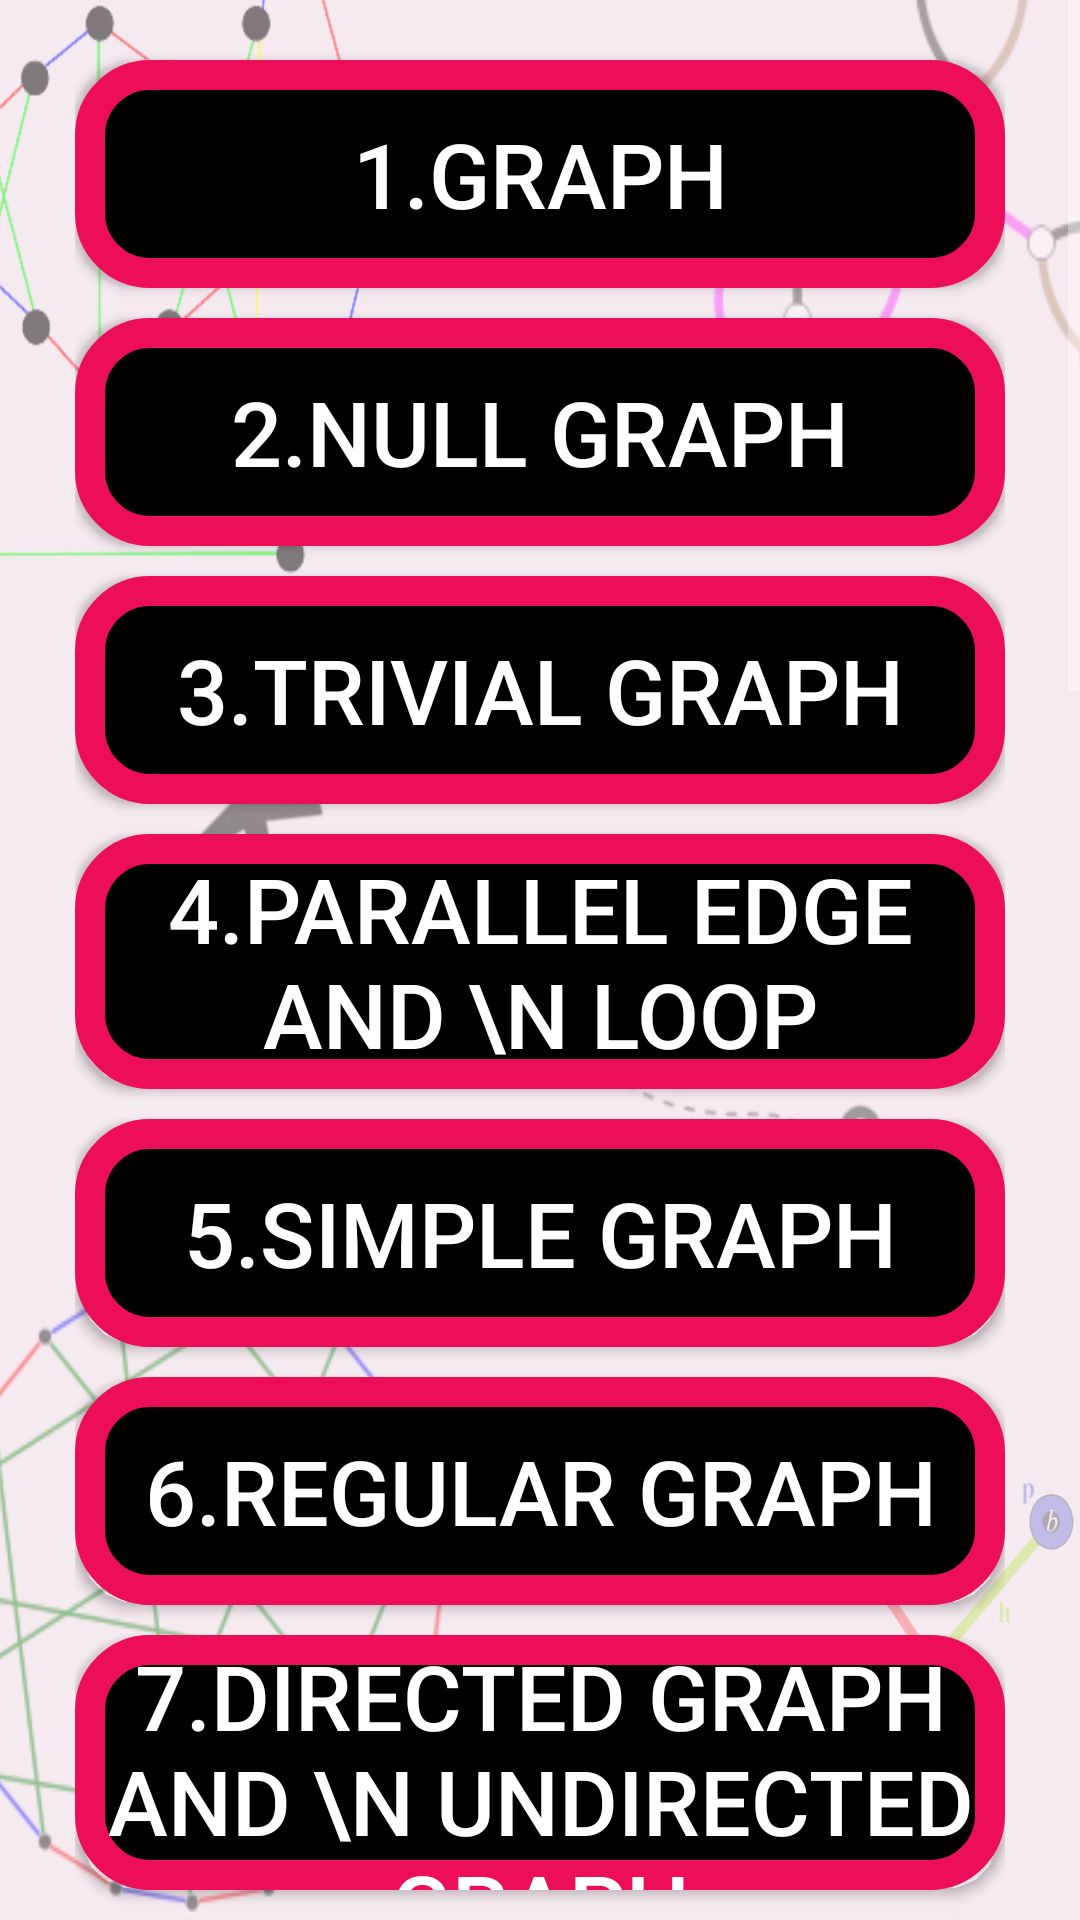

Write the Android layout XML for this screen, with the resource values it uses.
<!-- AndroidManifest.xml: application theme Theme.AppCompat -->
<!-- res/layout/activity_main3.xml -->
<?xml version="1.0" encoding="utf-8"?>
<ScrollView xmlns:android="http://schemas.android.com/apk/res/android"
    android:layout_width="match_parent"
    android:layout_height="match_parent"
    android:background="@drawable/background1">

    <LinearLayout
        android:layout_width="match_parent"
        android:layout_height="wrap_content"
        android:orientation="vertical"
        android:layout_marginTop="10dp"
        android:layout_marginLeft="25dp"
        android:layout_marginRight="25dp">

        <Button
            android:id="@+id/button"
            android:layout_width="match_parent"
            android:layout_height="76dp"
            android:layout_marginTop="10dp"
            android:background="@drawable/button"
            android:onClick="clk1"
            android:text="1.GRAPH"
            android:textSize="30sp" />

        <Button
            android:id="@+id/button1"
            android:layout_width="match_parent"
            android:layout_height="76dp"
            android:layout_marginTop="10dp"
            android:background="@drawable/button"
            android:onClick="clk2"
            android:text="2.NULL GRAPH"
            android:textSize="30sp" />

        <Button
            android:id="@+id/button2"
            android:layout_width="match_parent"
            android:layout_height="76dp"
            android:layout_marginTop="10dp"
            android:background="@drawable/button"
            android:onClick="clk3"
            android:text="3.TRIVIAL GRAPH"
            android:textSize="30sp" />

        <Button
            android:id="@+id/button3"
            android:layout_width="match_parent"
            android:layout_height="85dp"
            android:layout_marginTop="10dp"
            android:background="@drawable/button"
            android:onClick="clk4"
            android:text="4.PARALLEL EDGE AND \n LOOP"
            android:textSize="30sp" />

        <Button
            android:id="@+id/button4"
            android:layout_width="match_parent"
            android:layout_height="76dp"
            android:layout_marginTop="10dp"
            android:background="@drawable/button"
            android:onClick="clk5"
            android:text="5.simple graph"
            android:textSize="30sp" />

        <Button
            android:id="@+id/button5"
            android:layout_width="match_parent"
            android:layout_height="76dp"
            android:layout_marginTop="10dp"
            android:background="@drawable/button"
            android:onClick="clk6"
            android:text="6.regular graph"
            android:textSize="30sp" />

        <Button
            android:id="@+id/button6"
            android:layout_width="match_parent"
            android:layout_height="85dp"
            android:layout_marginTop="10dp"
            android:background="@drawable/button"
            android:onClick="clk7"
            android:text="7.directed graph and \n undirected graph"
            android:textSize="30sp" />

        <Button
            android:id="@+id/button7"
            android:layout_width="match_parent"
            android:layout_height="76dp"
            android:layout_marginTop="10dp"
            android:background="@drawable/button"
            android:onClick="clk8"
            android:text="8.complete graph"
            android:textSize="30sp" />

        <Button
            android:id="@+id/button8"
            android:layout_width="match_parent"
            android:layout_height="76dp"
            android:layout_marginTop="10dp"
            android:background="@drawable/button"
            android:onClick="clk9"
            android:text="9.Bipartite graph"
            android:textSize="30sp" />

        <Button
            android:id="@+id/button9"
            android:layout_width="match_parent"
            android:layout_height="85dp"
            android:layout_marginTop="10dp"
            android:background="@drawable/button"
            android:onClick="clk10"
            android:text="10.complete bipartite graph"
            android:textSize="30sp" />

        <Button
            android:id="@+id/button10"
            android:layout_width="match_parent"
            android:layout_height="76dp"
            android:layout_marginTop="10dp"
            android:background="@drawable/button"
            android:onClick="clk11"
            android:text="11.Sub graph"
            android:textSize="30sp" />

        <Button
            android:id="@+id/button11"
            android:layout_width="match_parent"
            android:layout_height="85dp"
            android:layout_marginTop="10dp"
            android:background="@drawable/button"
            android:onClick="clk12"
            android:text="12.WALK,PATH AND \n CIRCUIT"
            android:textSize="30sp" />

        <Button
            android:id="@+id/button12"
            android:layout_width="match_parent"
            android:layout_height="85dp"
            android:layout_marginTop="10dp"
            android:background="@drawable/button"
            android:onClick="clk13"
            android:text="13.connected and \n disconnected graph"
            android:textSize="30sp" />

        <Button
            android:id="@+id/button13"
            android:layout_width="match_parent"
            android:layout_height="76dp"
            android:layout_marginTop="10dp"
            android:background="@drawable/button"
            android:onClick="clk14"
            android:text="14.Euler's Graph"
            android:textSize="30sp" />

        <Button
            android:id="@+id/button14"
            android:layout_width="match_parent"
            android:layout_height="76dp"
            android:layout_marginTop="10dp"
            android:background="@drawable/button"
            android:onClick="clk15"
            android:text="15.Hamiltonian graph"
            android:textSize="30sp" />

        <Button
            android:id="@+id/button15"
            android:layout_width="match_parent"
            android:layout_height="76dp"
            android:layout_marginTop="10dp"
            android:background="@drawable/button"
            android:onClick="clk16"
            android:text="16.Hamiltonian path"
            android:textSize="30sp" />

        <Button
            android:id="@+id/button16"
            android:layout_width="match_parent"
            android:layout_height="76dp"
            android:layout_marginTop="10dp"
            android:background="@drawable/button"
            android:onClick="clk17"
            android:text="17.TREE"
            android:textSize="30sp" />

        <Button
            android:id="@+id/button17"
            android:layout_width="match_parent"
            android:layout_height="76dp"
            android:layout_marginTop="10dp"
            android:background="@drawable/button"
            android:onClick="clk18"
            android:text="18.BINARY TREE"
            android:textSize="30sp" />

        <Button
            android:id="@+id/button18"
            android:layout_width="match_parent"
            android:layout_height="76dp"
            android:layout_marginTop="10dp"
            android:background="@drawable/button"
            android:onClick="clk19"
            android:text="19.SPANNING TREE"
            android:textSize="30sp" />

        <Button
            android:id="@+id/button19"
            android:layout_width="match_parent"
            android:layout_height="80dp"
            android:layout_marginTop="10dp"
            android:background="@drawable/button"
            android:onClick="clk20"
            android:text="20.MINIMUM SPANNING TREE"
            android:textSize="30sp" />
    </LinearLayout>
</ScrollView>
<!-- resources referenced by this layout -->
<resources>
  <!-- drawable background1: png bitmap (drawable, 403365 bytes) -->
  <!-- drawable button (drawable) -->
  <?xml version="1.0" encoding="utf-8"?>
  <shape xmlns:android="http://schemas.android.com/apk/res/android">
          <corners android:radius="20dp"/>
          <solid android:color="@color/black"/>
          <stroke android:color="@color/pink" android:width="10dp"/>
  </shape>
  <color name="black">#FF000000</color>
  <color name="pink">#EC0E59</color>
</resources>
